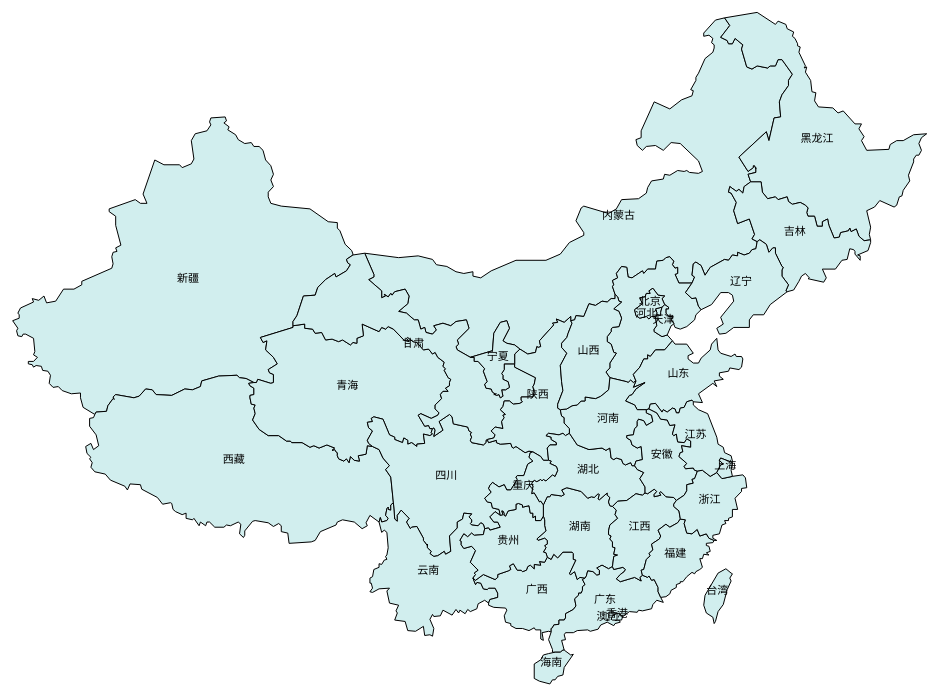
D3 v3 page, settled after 480 driven frames (8 s of simulated time); the page loaded 1 data file(s).



      //Width and height
      var w = 1600;
      var h = 1800;
      var background = "#D1EEEE";
      var overColor = "#F08080";

      var svg = d3.select("body")
      .append("svg")
      .attr("width", w)   // <-- Here
      .attr("height", h);
     

      //Set up path method      
      var projection = d3.geo.mercator()
      .center([107, 31])
      .scale(850)
      .translate([w/2, h/2]);

      var path = d3.geo.path()
                 .projection(projection);

      //Bind geodata
      d3.json("data/json/china.json", function(error, root) {
   
          if (error) 
              return console.error(error);
          console.log(root.features);
              
          svg.selectAll("path")
              .data( root.features )
              .enter()
              .append("path")
              .attr("stroke","#000")
              .attr("stroke-width",1)
              .attr("fill", background)
              .attr("d", path )
              .on("mouseover",function(d,i){
                  d3.select(this)
                    .attr("fill", overColor);
              })
              .on("mouseout",function(d,i){
                  d3.select(this)
                    .attr("fill", background);
              });

          svg.selectAll("text")
           .data(root.features)
           .enter()
           .append("text")
           .text(function(d) {
           return d.properties.name;
           })
           .attr({
            x: function(d, i) { return path.centroid(d)[0];   },
            y: function(d) { return path.centroid(d)[1];},
           "font-family": "sans-serif",
           "font-size": "11px",
           "fill": "black",
           "text-anchor":"middle"
            });
          
    });

 
    

### data: data/json/china.json
{
 "type": "FeatureCollection",
 "features": [
  {
   "type": "Feature",
   "properties": {
    "id": "65",
    "name": "新疆",
    "cp": "[... 2 items]",
    "childNum": 18
   },
   "geometry": {
    "type": "Polygon",
    "coordinates": "[... 1 items]"
   }
  },
  {
   "type": "Feature",
   "properties": {
    "id": "54",
    "name": "西藏",
    "cp": "[... 2 items]",
    "childNum": 7
   },
   "geometry": {
    "type": "Polygon",
    "coordinates": "[... 1 items]"
   }
  },
  {
   "type": "Feature",
   "properties": {
    "id": "15",
    "name": "内蒙古",
    "cp": "[... 2 items]",
    "childNum": 12
   },
   "geometry": {
    "type": "Polygon",
    "coordinates": "[... 1 items]"
   }
  },
  {
   "type": "Feature",
   "properties": {
    "id": "63",
    "name": "青海",
    "cp": "[... 2 items]",
    "childNum": 8
   },
   "geometry": {
    "type": "Polygon",
    "coordinates": "[... 1 items]"
   }
  },
  {
   "type": "Feature",
   "properties": {
    "id": "51",
    "name": "四川",
    "cp": "[... 2 items]",
    "childNum": 21
   },
   "geometry": {
    "type": "Polygon",
    "coordinates": "[... 1 items]"
   }
  },
  {
   "type": "Feature",
   "properties": {
    "id": "23",
    "name": "黑龙江",
    "cp": "[... 2 items]",
    "childNum": 13
   },
   "geometry": {
    "type": "Polygon",
    "coordinates": "[... 1 items]"
   }
  },
  {
   "type": "Feature",
   "properties": {
    "id": "62",
    "name": "甘肃",
    "cp": "[... 2 items]",
    "childNum": 14
   },
   "geometry": {
    "type": "Polygon",
    "coordinates": "[... 1 items]"
   }
  },
  {
   "type": "Feature",
   "properties": {
    "id": "53",
    "name": "云南",
    "cp": "[... 2 items]",
    "childNum": 16
   },
   "geometry": {
    "type": "Polygon",
    "coordinates": "[... 1 items]"
   }
  },
  "... 26 more items"
 ]
}